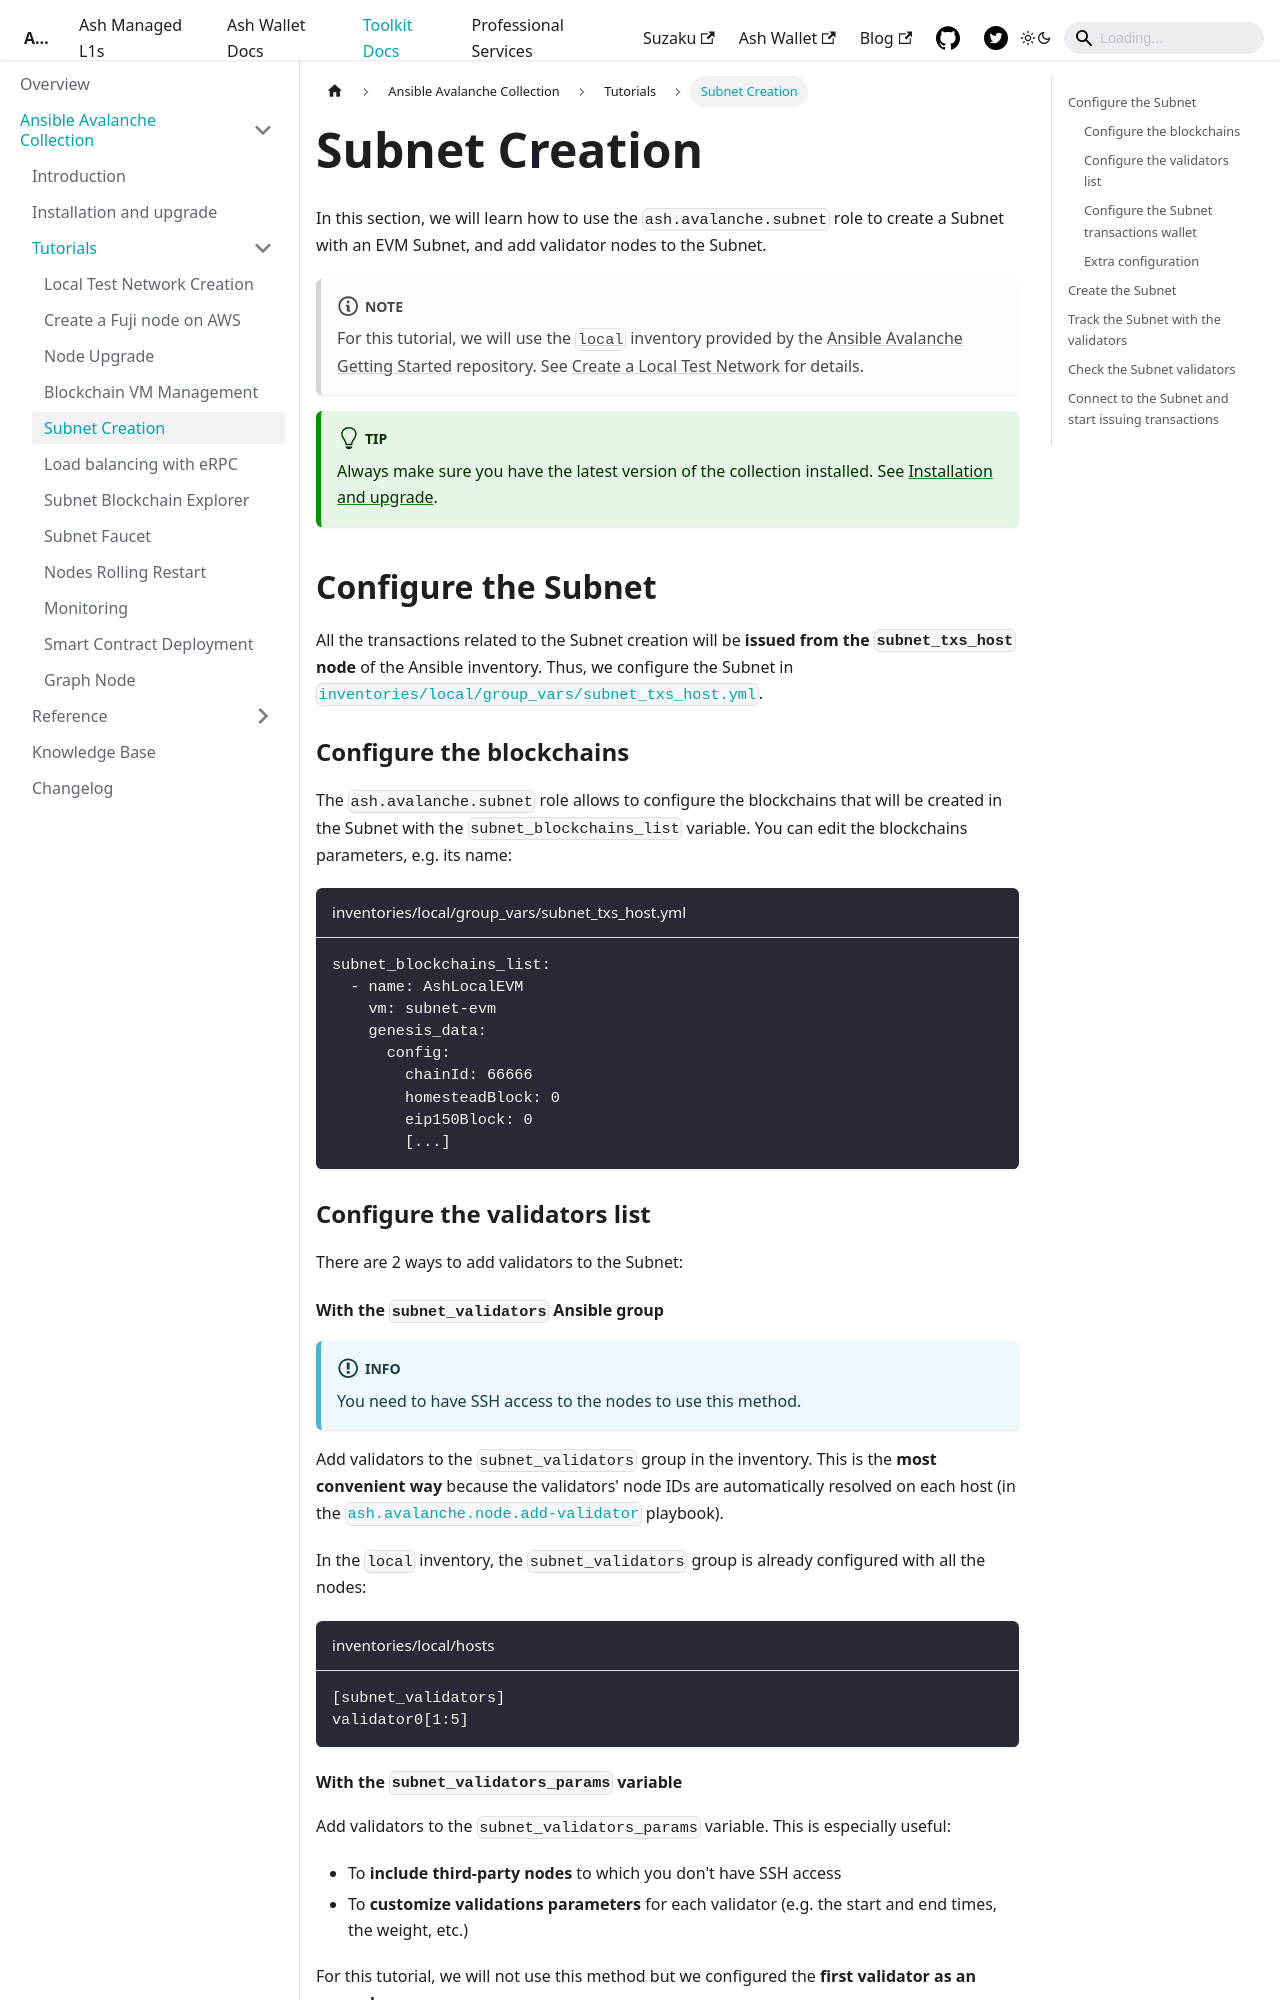

repository: AshAvalanche/ash-docs · page: docs/toolkit/ansible-avalanche-collection/tutorials/subnet-creation/index.html · generator: docusaurus

---
sidebar_position: 5
---

import Tabs from '@theme/Tabs';
import TabItem from '@theme/TabItem';

# Subnet Creation

In this section, we will learn how to use the `ash.avalanche.subnet` role to create a Subnet with an EVM Subnet, and add validator nodes to the Subnet.

:::note
For this tutorial, we will use the [`local`](https://github.com/AshAvalanche/ansible-avalanche-getting-started/tree/main/inventories/local) inventory provided by the [Ansible Avalanche Getting Started](https://github.com/AshAvalanche/ansible-avalanche-getting-started) repository. See [Create a Local Test Network](./local-test-network) for details.
:::

:::tip
Always make sure you have the latest version of the collection installed. See [Installation and upgrade](/docs/toolkit/ansible-avalanche-collection/installation).
:::

## Configure the Subnet

All the transactions related to the Subnet creation will be **issued from the `subnet_txs_host` node** of the Ansible inventory. Thus, we configure the Subnet in [`inventories/local/group_vars/subnet_txs_host.yml`](https://github.com/AshAvalanche/ansible-avalanche-getting-started/tree/main/inventories/local/group_vars/subnet_txs_host.yml).

### Configure the blockchains

The `ash.avalanche.subnet` role allows to configure the blockchains that will be created in the Subnet with the `subnet_blockchains_list` variable. You can edit the blockchains parameters, e.g. its name:

```yaml title="inventories/local/group_vars/subnet_txs_host.yml"
subnet_blockchains_list:
  - name: AshLocalEVM
    vm: subnet-evm
    genesis_data:
      config:
        chainId: 66666
        homesteadBlock: 0
        eip150Block: 0
        [...]
```

### Configure the validators list

There are 2 ways to add validators to the Subnet:

#### With the `subnet_validators` Ansible group

:::info
You need to have SSH access to the nodes to use this method.
:::

Add validators to the `subnet_validators` group in the inventory. This is the **most convenient way** because the validators' node IDs are automatically resolved on each host (in the [`ash.avalanche.node.add-validator`](https://github.com/AshAvalanche/ansible-avalanche-collection/tree/main/roles/node/tasks/add-validator.yml) playbook).

In the `local` inventory, the `subnet_validators` group is already configured with all the nodes:

```toml title="inventories/local/hosts"
[subnet_validators]
validator0[1:5]
```
